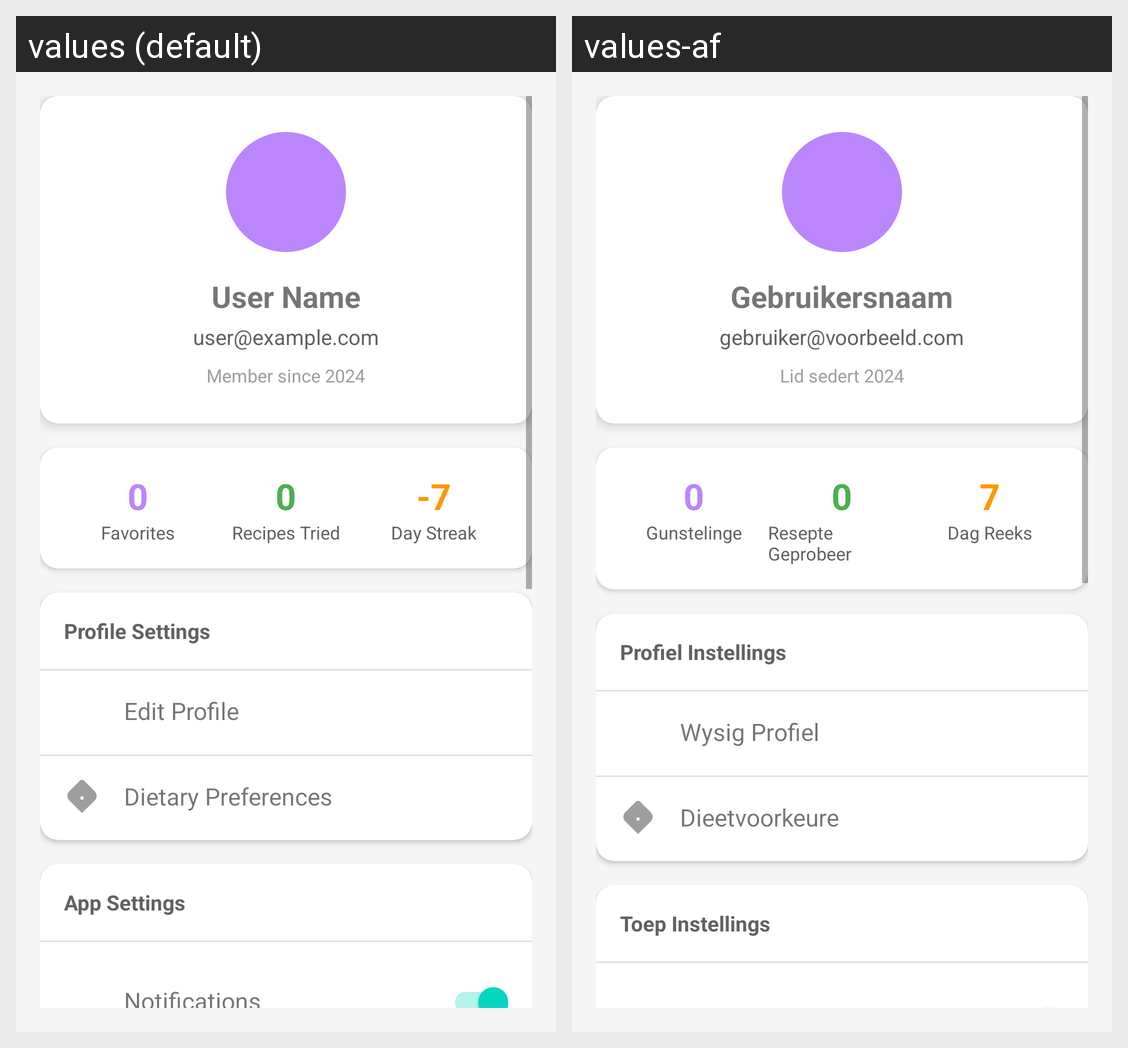

Here is an Android app screen in its default locale and in the app's own translations. Write out the translated-string differences for the strings that appear on this screen.
Android screen res/layout/fragment_profile.xml rendered under 2 locales, left to right: values (default), values-af. Device: Nexus 5 (rendered at 1080×1920; each locale shown at half size, 540×960, under a caption strip naming it); theme Theme.RecipeMate.
Strings drawn on this screen, with the default value and each locale's value (text and hints the layout hard-codes, and strings that could not be matched under every locale, appear in the picture but are not listed):

user_name
  values: User Name
  values-af: Gebruikersnaam

user_example_com
  values: user@example.com
  values-af: gebruiker@voorbeeld.com

member_since_2024
  values: Member since 2024
  values-af: Lid sedert 2024

_0_
  values: 0
  values-af: 0

favoriteS
  values: Favorites
  values-af: Gunstelinge

_0
  values: 0
  values-af: 0

recipes_trieD
  values: Recipes Tried
  values-af: Resepte Geprobeer

_7
  values: -7
  values-af: 7

day_streak
  values: Day Streak
  values-af: Dag Reeks

profile_settings
  values: Profile Settings
  values-af: Profiel Instellings

edit_profiles
  values: Edit Profile
  values-af: Wysig Profiel

dietary_preferences
  values: Dietary Preferences
  values-af: Dieetvoorkeure

app_settings
  values: App Settings
  values-af: Toep Instellings
